Photos from the image-classification dataset "data" in the GitHub repository anmesh-vicky/Bilinear_Coord_Ebeam. Its 12 classes are: Centred, Hexagonal, Noise, Obilique, Rectangular, Square, centred, hexagonal, noise, oblique, rectangular, square.

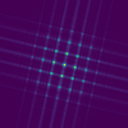
Label: Square

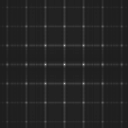
Label: rectangular

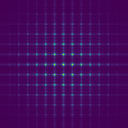
Label: Rectangular

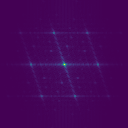
Label: Centred

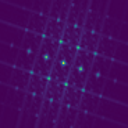
Label: Obilique

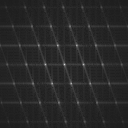
Label: centred
